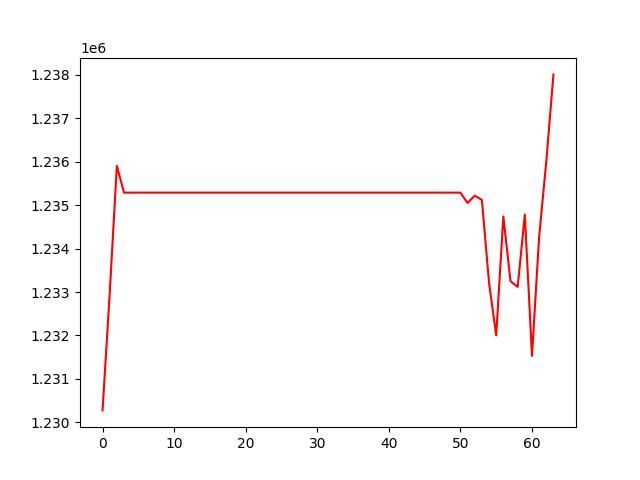

Values plotted in this chart, from the file beside it:
, 0
0, 1230275
1, 1232965
2, 1235905
3, 1235289
4, 1235289
5, 1235289
6, 1235289
7, 1235289
8, 1235289
9, 1235289
10, 1235289
11, 1235289
12, 1235289
13, 1235289
14, 1235289
15, 1235289
16, 1235289
17, 1235289
18, 1235289
19, 1235289
20, 1235289
21, 1235289
22, 1235289
23, 1235289
24, 1235289
25, 1235289
26, 1235289
27, 1235289
28, 1235289
29, 1235289
30, 1235289
31, 1235289
32, 1235289
33, 1235289
34, 1235289
35, 1235289
36, 1235289
37, 1235289
38, 1235289
39, 1235289
40, 1235289
41, 1235289
42, 1235289
43, 1235289
44, 1235289
45, 1235289
46, 1235289
47, 1235289
48, 1235289
49, 1235289
50, 1235289
51, 1235049
52, 1235219
53, 1235121
54, 1233214
55, 1232001
56, 1234740
57, 1233249
58, 1233119
59, 1234782
... 4 more rows
